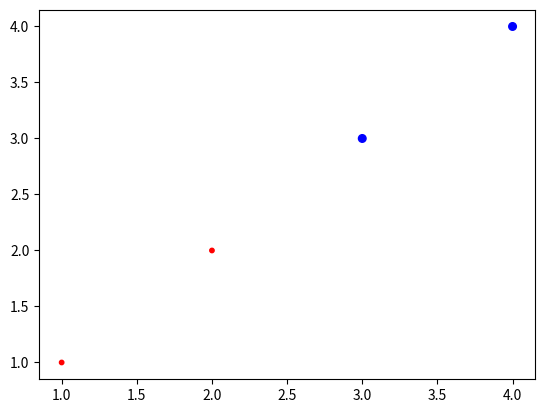

Reproduce this figure in Python.
# -*- coding: utf-8 -*-
"""
Created on Sat Apr  8 14:03:54 2017

@author: Yangyang Deng
@Email: yangydeng@163.com
"""

from numpy import array,tile
import matplotlib.pyplot as plt 
import operator

def createDataSet():
    group = array([[1.,1.1],[1.,1.],[0,0],[0,0.1]])
    labels = ['A','A','B','B']
    return group,labels

group,labels = createDataSet()

inX,dataSet,labels,k = [0,0],group,labels,3  #inX: new sample to be predict; 

dataSetSize = dataSet.shape[0]    #number of samples
diffMat = tile(inX,(dataSetSize,1)) - dataSet  #calculate the different of each element
sqDiffMat = diffMat**2
sqDistances = sqDiffMat.sum(axis=1)
distances = sqDistances**0.5
sortedDistIndicies = distances.argsort()  # the index of distances, smaller -- bigger
classCount = {}
for i in range(k):
    voteIlabel = labels[sortedDistIndicies[i]]
    classCount[voteIlabel] = classCount.get(voteIlabel,0) + 1
sortedDistIndicies = sorted(classCount.items(),key=operator.itemgetter(1),reverse = True)

print(sortedDistIndicies[0][0]) 



#--------------------------pyplot scatter test------------------------
data = array([[1,1,1],[2,2,2],[3,3,3],[4,4,4]])

fig = plt.figure()
ax = fig.add_subplot(111)
ax.scatter(data[:,1],data[:,2],[10,10,30,30],['r','r','b','b'])  #1st parameter is x-label, 2nd is the second label;
                                                                 #3rd the size of point, 4th the color
plt.show()                    